Run: headless pygame with SDL's dummy video driver; simulated clock (each Clock.tick advances the game by its frame time, no real sleeping); random seed 0; keys injected as events and as key.get_pressed() state; no mouse input.
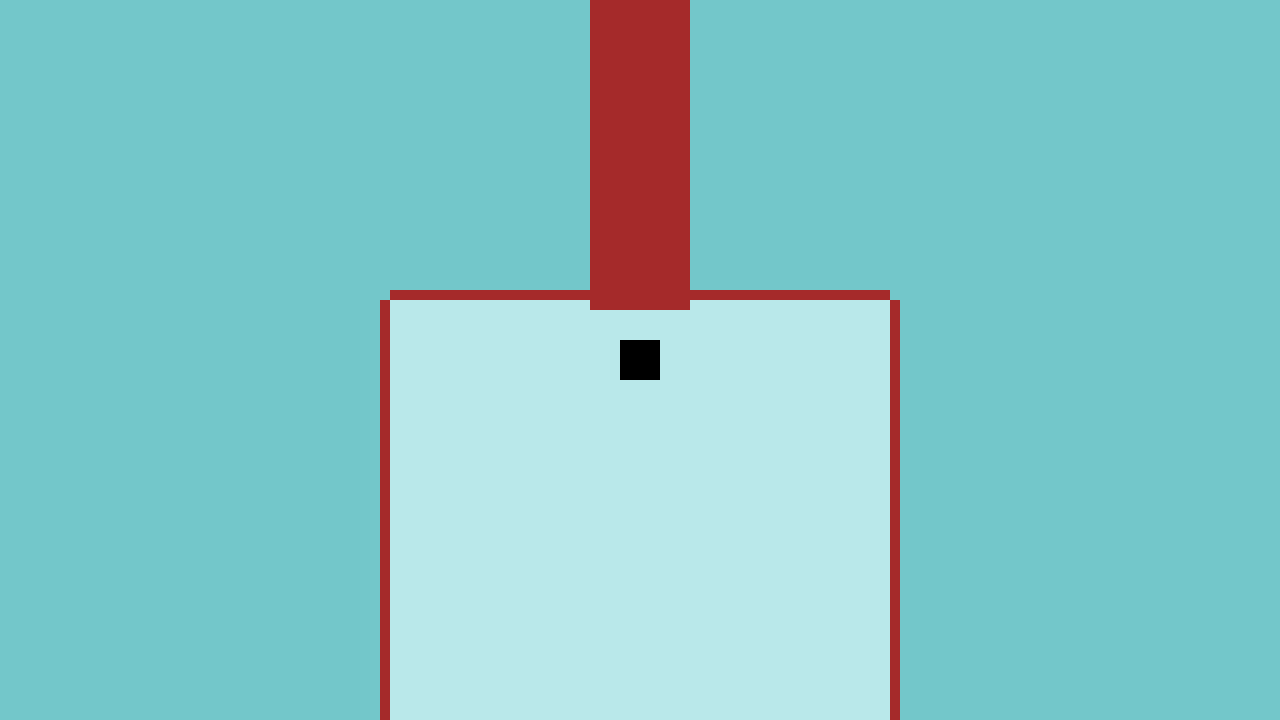
Frame 1 of 4 · flips 1–60 · no input
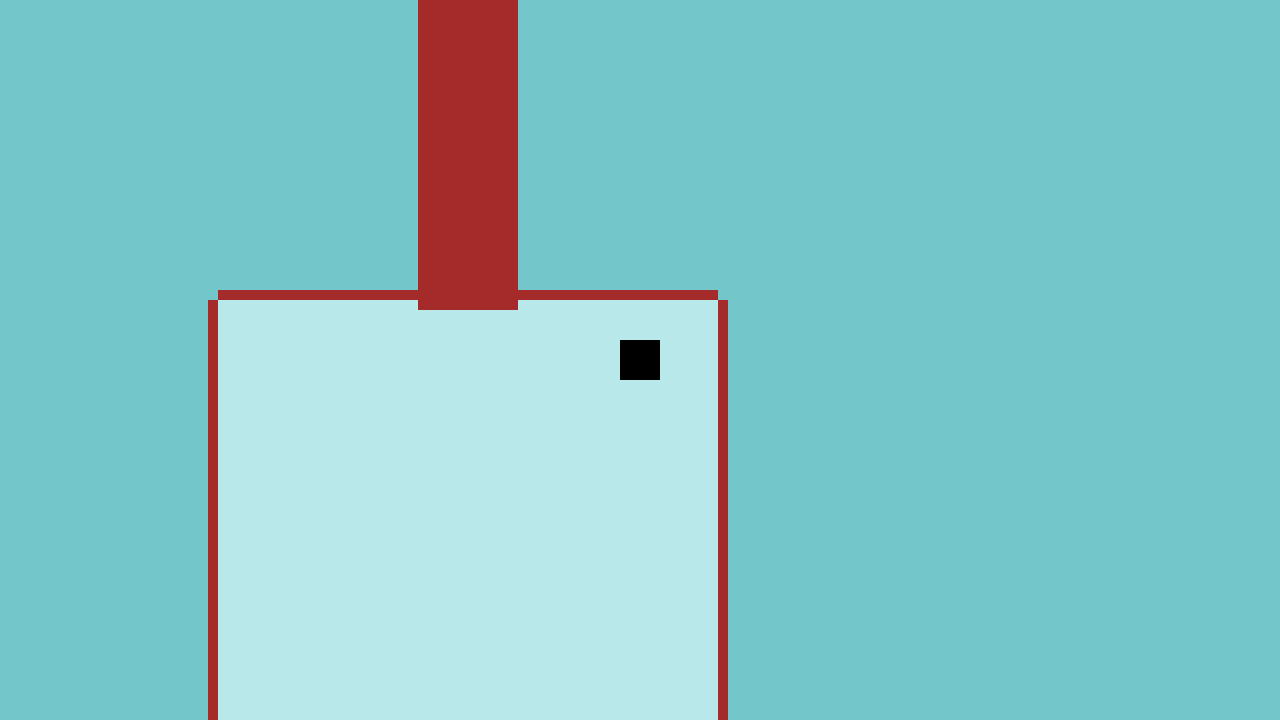
Frame 2 of 4 · flips 61–180 · tapped SPACE, RETURN · held RIGHT (→), D
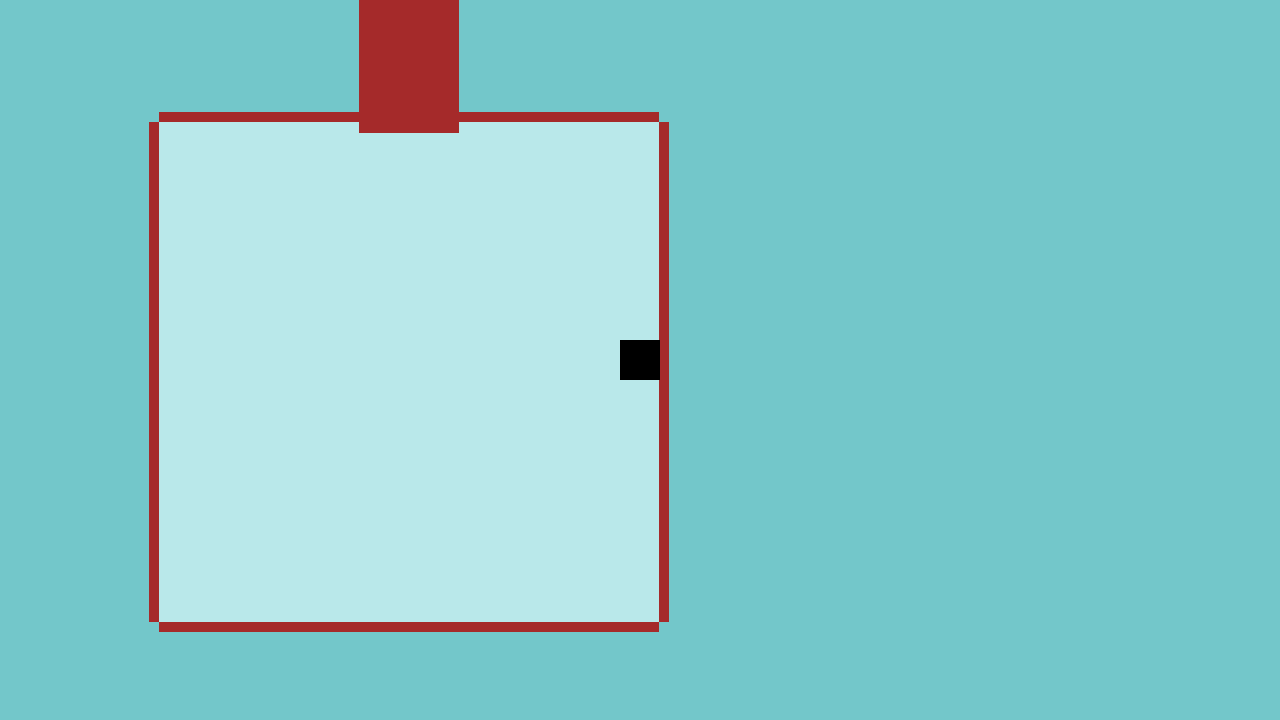
Frame 3 of 4 · flips 181–300 · held DOWN (↓), S
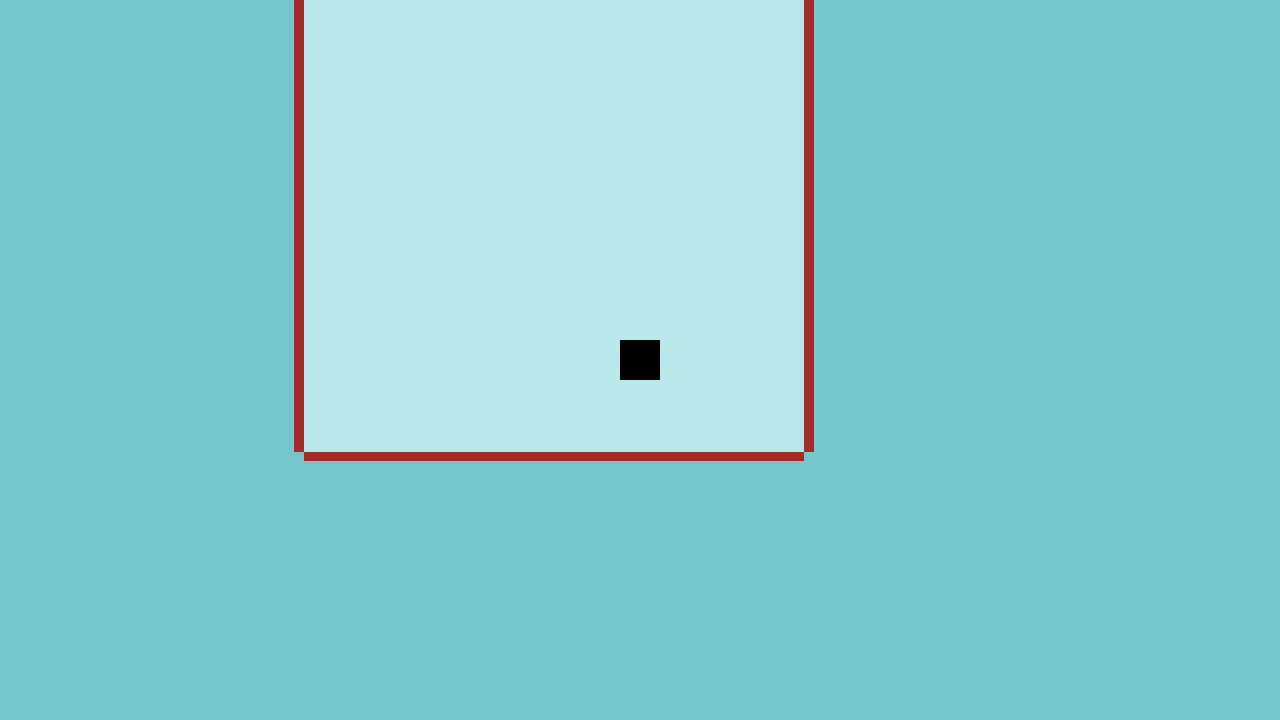
Frame 4 of 4 · flips 301–420 · held LEFT (←), A, UP (↑), W

The pygame program that drew these frames:

# Imports and Inits
import pygame
from enum import Enum
import math

pygame.init()
pygame.display.set_caption("Late")
screen = pygame.display.set_mode((1280,720))
clock = pygame.time.Clock()
running = True

# Global Variables
paths = []
obstacle_list = []

alive = True

key_force = 50

fps = 120
g = 9.18

w = False
a = False
s = False
d = False

# Colors
SNOW = pygame.Color("#b9e8ea")
SNOW_CLIFF = pygame.Color("#73c7ca")

# Maps
def ski_resort():
    # Starting Area
    fence1 = Path("fence1", SurfaceType.FENCE, Surfaces.WOOD, (screen.get_width() / 2) + 50, 290, 200, 10, 0)
    fence2 = Path("fence2", SurfaceType.FENCE, Surfaces.WOOD, (screen.get_width() / 2) - 250, 290, 200, 10, 0)
    fence3 = Path("fence3", SurfaceType.FENCE, Surfaces.WOOD, (screen.get_width() / 2) - 250, 800, 500, 10, 0)
    fence4 = Path("fence4", SurfaceType.FENCE, Surfaces.WOOD, (screen.get_width() / 2) - 260, 300, 10, 500, 0)
    fence5 = Path("fence5", SurfaceType.FENCE, Surfaces.WOOD, (screen.get_width() / 2) + 250, 300, 10, 500, 0)

    snow_start = Path("snow_start", SurfaceType.FLAT, Surfaces.SNOW, (screen.get_width() / 2) - 250, 300, 500, 500, 0)
    wood_path1 = Path("wood_path_1", SurfaceType.FLAT, Surfaces.WOOD, (screen.get_width() / 2) - 50, -190, 100, 500, 0)

# Classes
class RectButton:
    def __init__(self, name, color, start_x, start_y, width, height):
        self.name = name
        self.color = color
        self.start_x = start_x
        self.start_y = start_y
        self.width = width
        self.height = height
        self.rect = pygame.Rect(start_x, start_y, width, height)
    
    def drawButton(self):
        pygame.draw.rect(screen, self.color, self.rect)

class Vehicle:
    instance = None

    def __init__(self, name, pos, mass, velocity):
        self.name = name
        self.mass = mass
        self.velocity = velocity
        self.rectangle = pygame.Rect((screen.get_width() / 2) - 20, (screen.get_height() / 2) - 20, 40, 40)
        Vehicle.instance = self

    def update(self):
        path_update(self)
        blocks = check_for_blocking(self)

        if alive is True:
            if w == True:
                accelerate(v, pygame.Vector2(0, -(key_force)))
            if s == True:
                accelerate(v, pygame.Vector2(0, key_force))
            if a == True:
                if blocks[1] == False:
                    accelerate(v, pygame.Vector2(-(key_force), 0))
            if d == True:
                if blocks[0] == False:
                    accelerate(v, pygame.Vector2(key_force, 0))

        apply_friction(v)

        # Render (LAST)
        pygame.draw.rect(screen, "black", pygame.Rect((screen.get_width() / 2) - 20, (screen.get_height() / 2) - 20, 40, 40))

    def get_surface(self):
        for p in paths:
            if (screen.get_width() / 2) - 20 > p.start_x and (screen.get_width() / 2) + 20 < (p.start_x + p.width) and (screen.get_height() / 2) - 20 > p.start_y and (screen.get_height() / 2) + 20 < (p.start_y + p.height):
                return p

class SurfaceType(Enum):
    FLAT = 0
    WALL = 90
    RAMP_30 = 30
    RAMP_45 = 45
    RAMP_60 = 60
    FENCE = -1

class Surfaces(Enum): # Material = [friction, color]
    SNOW = [0.001, SNOW]
    WOOD = [0.01, "brown"]

class Path:
    def __init__(self, name, type, surface, start_x, start_y, width, height, thickness):
        self.name = name
        self.type = type
        self.surface = surface
        self.start_x = start_x
        self.start_y = start_y
        self.width = width
        self.height = height
        self.thickness = thickness
        self.rectangle = pygame.Rect(self.start_x, self.start_y, self.width, self.height)
        paths.append(self)

# Movement
def net_force(*force_vectors):
    net_force_x = 0
    net_force_y = 0

    for force in force_vectors:
        net_force_x = net_force_x + force.x
        net_force_y = net_force_y + force.y

    return pygame.Vector2(net_force_x, net_force_y)

def calculate_speed(velocity):
    return math.sqrt(((velocity.x)*(velocity.x)) + (velocity.y)*(velocity.y))

def check_for_blocking(v):
    px = False
    mx = False
    py = False
    my = False

    col = v.rectangle.collidelist(obstacle_list)
    if col >= 0:
        obs = obstacle_list[col]
        if obs.left > ((screen.get_width() / 2)):
            v.velocity.x = 0
            px = True
        else:
            px = False

        if (obs.left + obs.width) < (screen.get_width() / 2):
            v.velocity.x = 0
            mx = True
        else:
            mx = False

        if obs.top > ((screen.get_height() / 2)):
            v.velocity.y = 0
            py = True
        else:
            py = False

        if (obs.top + obs.height) < (screen.get_height() / 2):
            v.velocity.y = 0
            my = True
        else:
            my = False

    return px, mx, py, my

def accelerate(vehicle, force_vector):
    A_vector = pygame.Vector2(force_vector.x / vehicle.mass, force_vector.y / vehicle.mass)

    vehicle.velocity = pygame.Vector2(vehicle.velocity.x + A_vector.x, vehicle.velocity.y + A_vector.y)

def apply_friction(vehicle):
    if vehicle.get_surface() is not None:
        mu = vehicle.get_surface().surface.value[0]
    else:
        mu = 0.0
    
    F = pygame.Vector2(vehicle.velocity.x * mu, vehicle.velocity.y * mu)
    vehicle.velocity = pygame.Vector2(vehicle.velocity.x - F.x, vehicle.velocity.y - F.y)

# Game Logic
def path_update(vehicle):
    obstacle_list.clear()
    for p in paths:
        p.start_x = p.start_x - vehicle.velocity.x
        p.start_y = p.start_y - vehicle.velocity.y

        if p.type.name == "FENCE":
            obstacle_list.append(pygame.Rect(p.start_x, p.start_y, p.width, p.height))

        pygame.draw.rect(screen, p.surface.value[1], pygame.Rect(p.start_x, p.start_y, p.width, p.height), p.thickness)

def kill(v):
    for p in paths:
        del p
    del v

sled = Vehicle("sled", pygame.Vector2(screen.get_width() / 2, (screen.get_height() / 2)), 2000, pygame.Vector2(0,0))
ski_resort()

while running:
    v = Vehicle.instance
    for event in pygame.event.get():
        if event.type == pygame.QUIT:
            running = False
        
    keys = pygame.key.get_pressed()
    if keys[pygame.K_w]:
        w = True
    elif keys[pygame.K_w] == False:
        w = False
    
    if keys[pygame.K_a]:
        a = True
    elif keys[pygame.K_a] == False:
        a = False

    if keys[pygame.K_s]:
        s = True
    elif keys[pygame.K_s] == False:
        s = False

    if keys[pygame.K_d]:
        d = True
    elif keys[pygame.K_d] == False:
        d = False

    # Continuous update functions
    screen.fill(SNOW_CLIFF)
    v.update()

    pygame.display.flip()

    clock.tick(fps)

pygame.quit()
